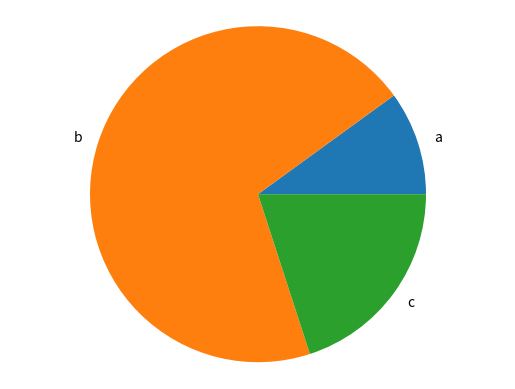

The script that saved this image:
import matplotlib.pyplot as plt

def crear_grafico_barras(etiquetas, valores):
  figura, ax = plt.subplots()
  ax.bar(etiquetas, valores)
  plt.show()

def crear_grafico_torta(etiquetas, valores):
  figura, ax = plt.subplots()
  ax.pie(valores, labels=etiquetas)
  ax.axis('equal')
  plt.show()
  
if __name__ == '__main__':
  etiquetas = ['a', 'b', 'c']
  valores = [10, 70, 20]
  #crear_grafico_barras(etiquetas, valores)
  crear_grafico_torta(etiquetas, valores)
  